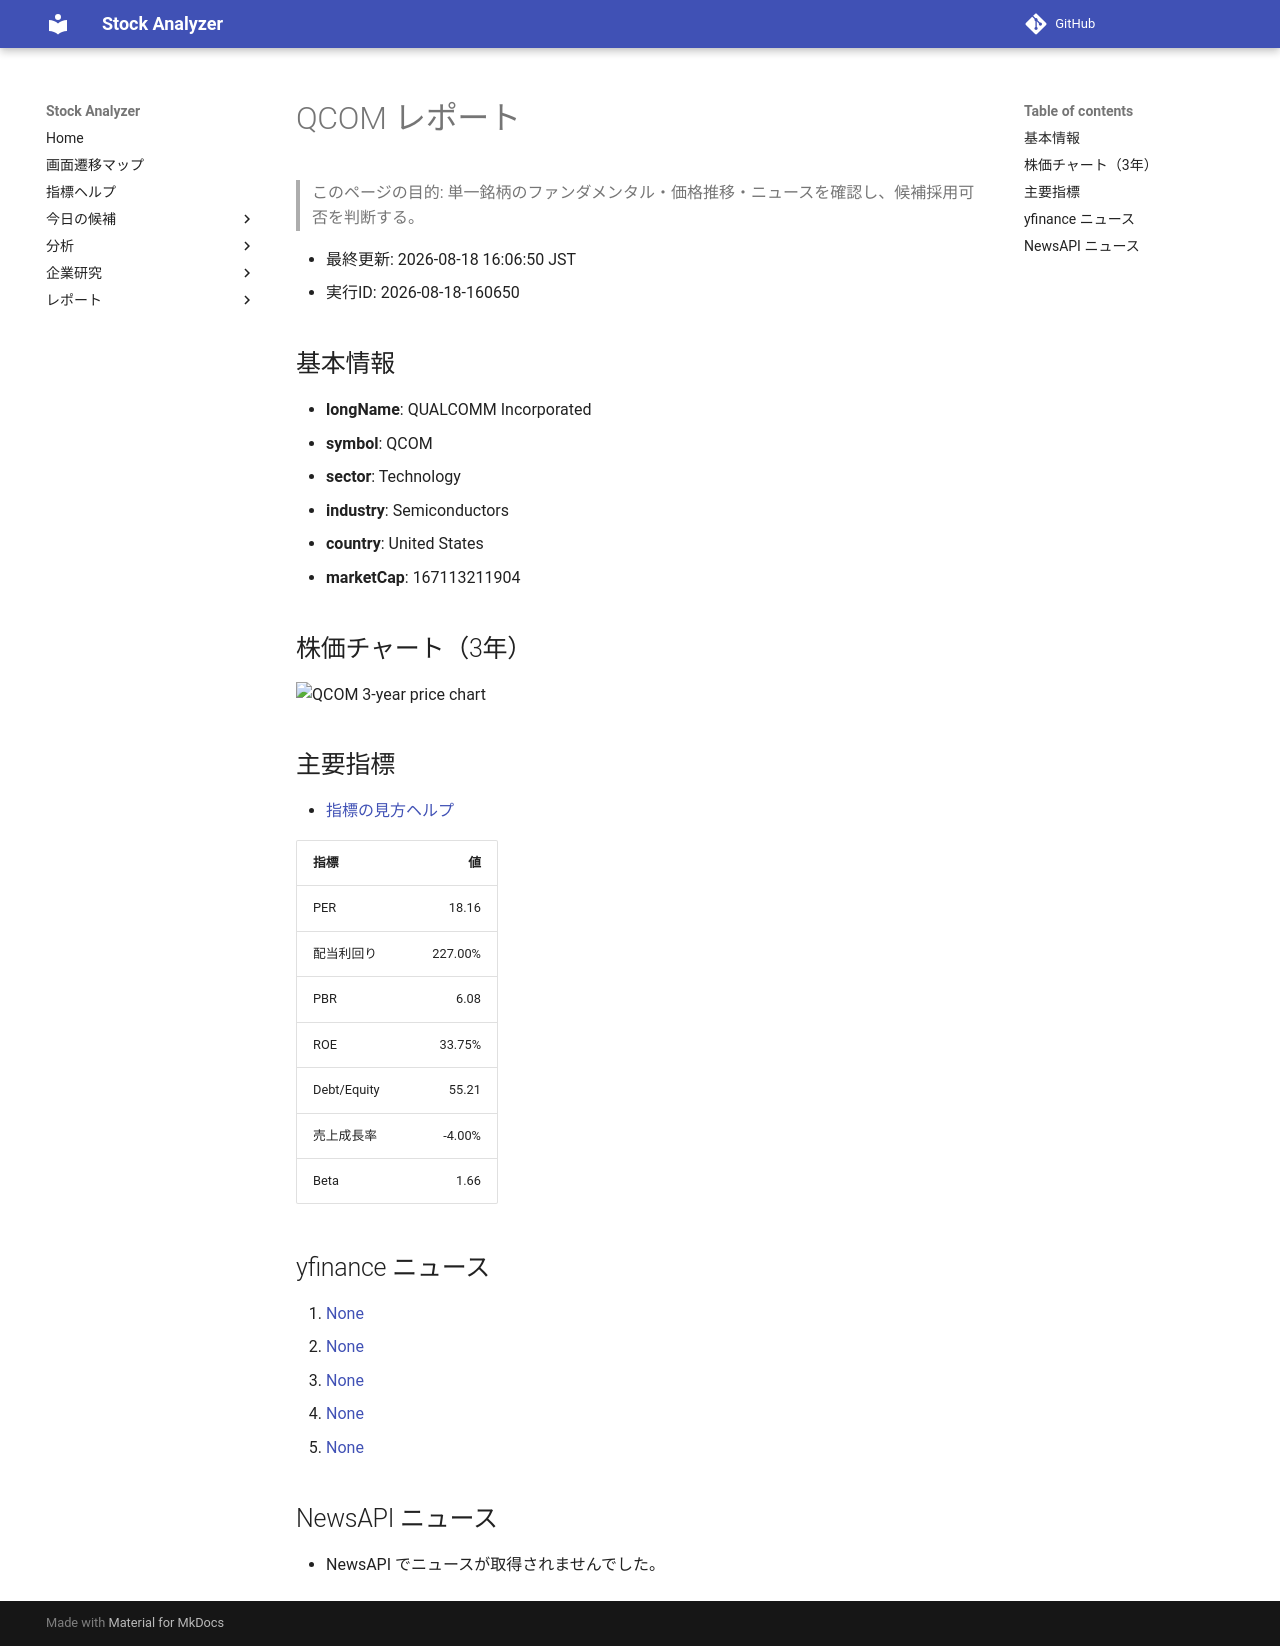

repository: Yumi-note/Making-APP · page: reports/2026-08-18/160650/QCOM/index.html · generator: mkdocs

# QCOM レポート

> このページの目的: 単一銘柄のファンダメンタル・価格推移・ニュースを確認し、候補採用可否を判断する。

- 最終更新: 2026-08-18 16:06:50 JST
- 実行ID: 2026-08-18-160650

## 基本情報

- **longName**: QUALCOMM Incorporated
- **symbol**: QCOM
- **sector**: Technology
- **industry**: Semiconductors
- **country**: United States
- **marketCap**: 167113211904

## 株価チャート（3年）

![QCOM 3-year price chart](QCOM_3y.png)

## 主要指標

- [指標の見方ヘルプ](../../../../indicators.md)

| 指標 | 値 |
|---|---:|
| PER | 18.16 |
| 配当利回り | 227.00% |
| PBR | 6.08 |
| ROE | 33.75% |
| Debt/Equity | 55.21 |
| 売上成長率 | -4.00% |
| Beta | 1.66 |

## yfinance ニュース

1. [None](None)
2. [None](None)
3. [None](None)
4. [None](None)
5. [None](None)

## NewsAPI ニュース

- NewsAPI でニュースが取得されませんでした。
